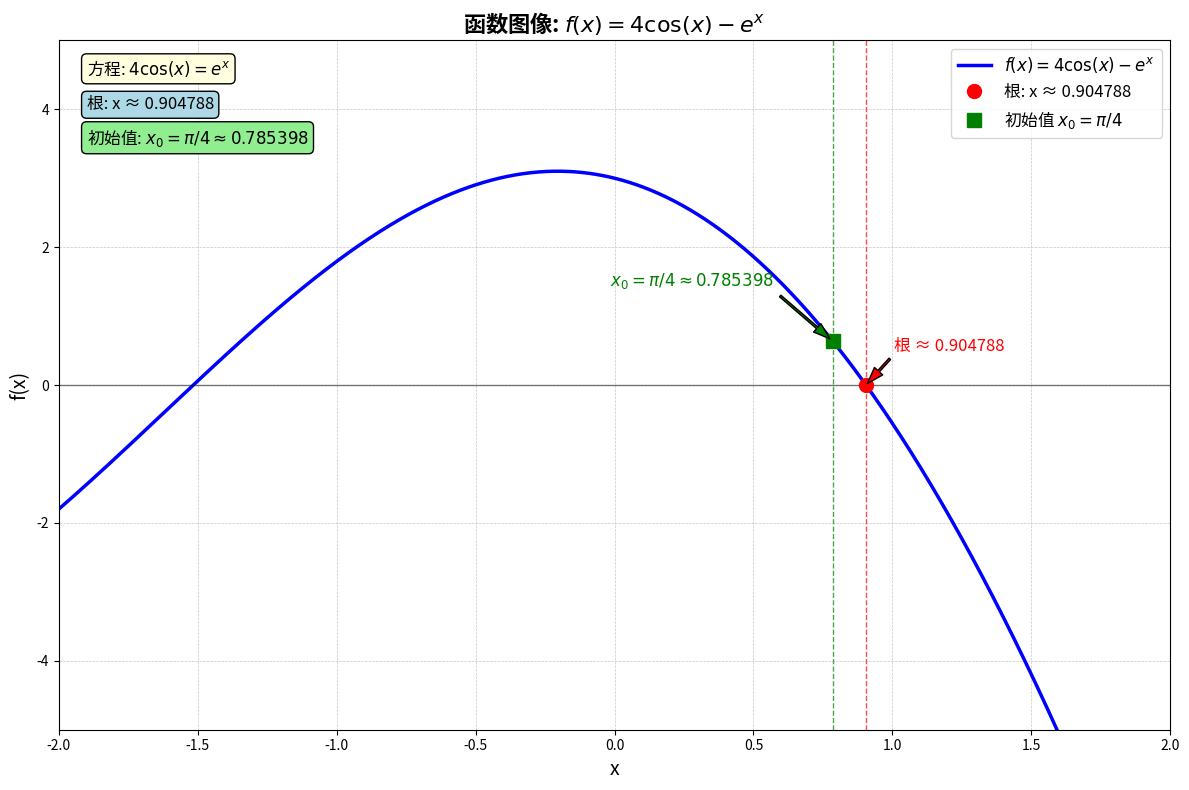
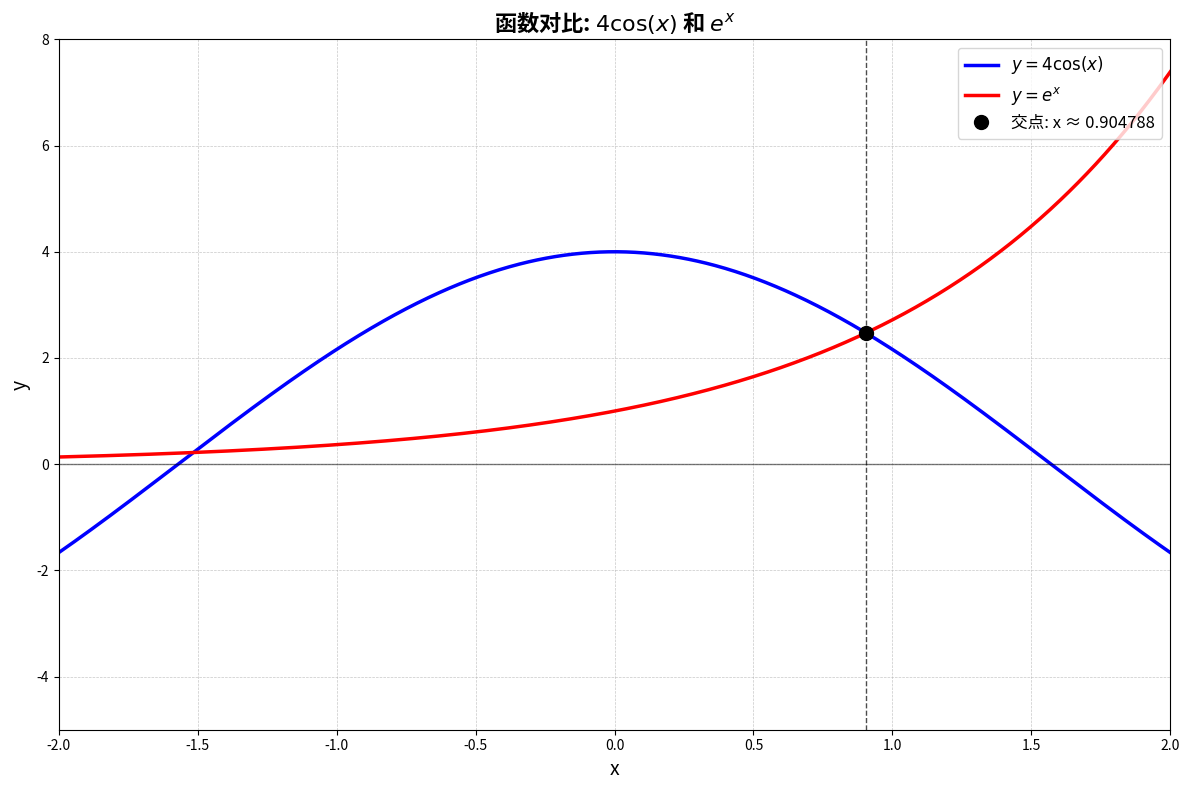

Generate these figures, in order, with matplotlib:
"""
绘制函数 f(x) = 4cos(x) - e^x 的图像
标记初始值 x0 = π/4 和方程的根
计算方法课程作业 - 方程求根可视化
"""

import numpy as np
import matplotlib.pyplot as plt
import math

# 定义函数 f(x) = 4cos(x) - e^x
def f(x):
    return 4 * np.cos(x) - np.exp(x)

# 设置绘图范围
x_start = -2.0
x_end = 2.0
num_points = 1000
x = np.linspace(x_start, x_end, num_points)
y = f(x)

# 已知的根和初始值
root = 0.904788  # 从迭代法计算得到的根
x0 = math.pi / 4  # 初始值 π/4

# 创建图形
plt.figure(figsize=(12, 8))

# 绘制函数曲线
plt.plot(x, y, 'b-', linewidth=2.5, label=r'$f(x) = 4\cos(x) - e^x$')

# 绘制x轴（y=0的参考线）
plt.axhline(y=0, color='k', linestyle='-', linewidth=1, alpha=0.5)

# 标记根的位置（函数零点）
root_y = f(root)
plt.plot(root, root_y, 'ro', markersize=10, label=f'根: x ≈ {root:.6f}')
plt.annotate(f'根 ≈ {root:.6f}', 
             xy=(root, root_y), 
             xytext=(root+0.1, root_y+0.5),
             arrowprops=dict(facecolor='red', shrink=0.05, width=1.5, headwidth=8),
             fontsize=12, color='red')

# 标记初始值 x0
x0_y = f(x0)
plt.plot(x0, x0_y, 'gs', markersize=10, label=r'初始值 $x_0 = \pi/4$')
plt.annotate(r'$x_0 = \pi/4 \approx' + f'{x0:.6f}$', 
             xy=(x0, x0_y), 
             xytext=(x0-0.8, x0_y+0.8),
             arrowprops=dict(facecolor='green', shrink=0.05, width=1.5, headwidth=8),
             fontsize=12, color='green')

# 添加特殊点的垂直线
plt.axvline(x=root, color='r', linestyle='--', linewidth=1, alpha=0.7)
plt.axvline(x=x0, color='g', linestyle='--', linewidth=1, alpha=0.7)

# 设置图形属性
plt.title(r'函数图像: $f(x) = 4\cos(x) - e^x$', fontsize=16, fontweight='bold')
plt.xlabel('x', fontsize=14)
plt.ylabel('f(x)', fontsize=14)
plt.grid(True, which='both', linestyle='--', linewidth=0.5, alpha=0.7)
plt.legend(loc='upper right', fontsize=12)

# 设置坐标轴范围
plt.xlim(x_start, x_end)
plt.ylim(-5, 5)  # 根据函数值调整y轴范围

# 添加文本说明
plt.text(-1.9, 4.5, r'方程: $4\cos(x) = e^x$', fontsize=12, bbox=dict(boxstyle="round,pad=0.3", facecolor="lightyellow"))
plt.text(-1.9, 4.0, f'根: x ≈ {root:.6f}', fontsize=12, bbox=dict(boxstyle="round,pad=0.3", facecolor="lightblue"))
plt.text(-1.9, 3.5, r'初始值: $x_0 = \pi/4 \approx' + f'{x0:.6f}$', fontsize=12, bbox=dict(boxstyle="round,pad=0.3", facecolor="lightgreen"))

# 保存图像
plt.tight_layout()
plt.savefig('function_plot.png', dpi=300, bbox_inches='tight')
print("图像已保存为 'function_plot.png'")

# 显示图像
plt.show()

# 输出关键点的函数值
print("\n关键点信息:")
print(f"初始值 x0 = π/4 ≈ {x0:.6f}")
print(f"f(x0) = {x0_y:.6f}")
print(f"\n根 x* ≈ {root:.6f}")
print(f"f(x*) = {root_y:.6f}")
print(f"验证: |f(x*)| = {abs(root_y):.6e} {'<' if abs(root_y) < 1e-4 else '>='} 10^-4")

# 绘制函数 4cos(x) 和 e^x 的对比图（可选）
plt.figure(figsize=(12, 8))
y1 = 4 * np.cos(x)
y2 = np.exp(x)

plt.plot(x, y1, 'b-', linewidth=2.5, label=r'$y = 4\cos(x)$')
plt.plot(x, y2, 'r-', linewidth=2.5, label=r'$y = e^x$')
plt.plot(root, 4*np.cos(root), 'ko', markersize=10, label=f'交点: x ≈ {root:.6f}')

plt.axhline(y=0, color='k', linestyle='-', linewidth=1, alpha=0.5)
plt.axvline(x=root, color='k', linestyle='--', linewidth=1, alpha=0.7)

plt.title(r'函数对比: $4\cos(x)$ 和 $e^x$', fontsize=16, fontweight='bold')
plt.xlabel('x', fontsize=14)
plt.ylabel('y', fontsize=14)
plt.grid(True, which='both', linestyle='--', linewidth=0.5, alpha=0.7)
plt.legend(loc='upper right', fontsize=12)
plt.xlim(x_start, x_end)
plt.ylim(-5, 8)

plt.tight_layout()
plt.savefig('functions_comparison.png', dpi=300, bbox_inches='tight')
print("对比图像已保存为 'functions_comparison.png'")

# 显示对比图像
plt.show()
